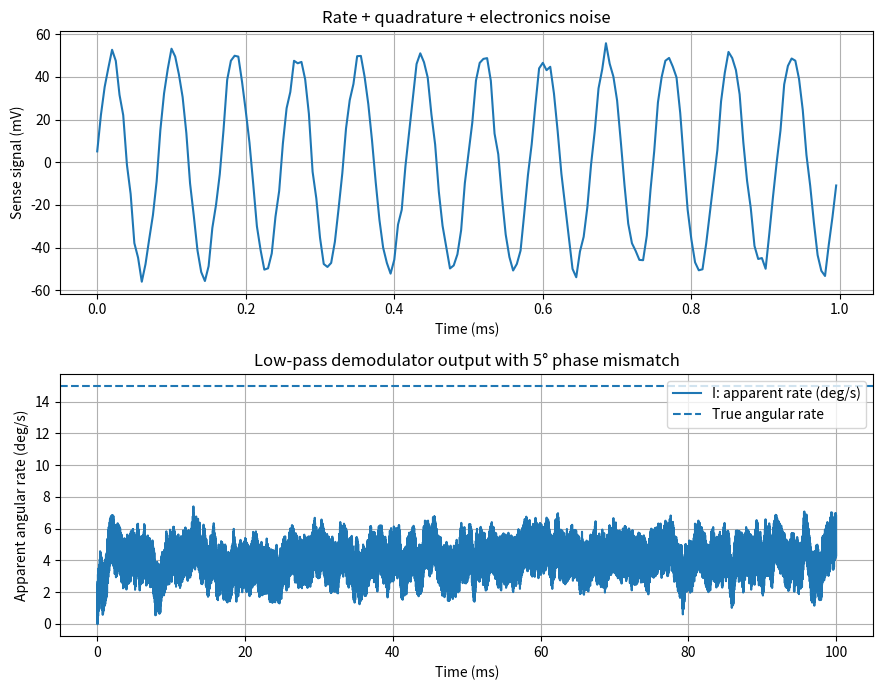

Generate this figure with matplotlib:
"""Simplified MEMS gyro carrier readout and synchronous I/Q demodulation.

Models a driven mechanical carrier with a small rate-dependent channel,
a large quadrature component, additive voltage noise, demodulation phase
error, and first-order baseband low-pass filtering.

This is not a proprietary IMU ASIC or a complete mechanical model.
Use: python imu_gyro_demodulation.py
Requires: numpy, matplotlib
"""
import numpy as np
import matplotlib.pyplot as plt

rng = np.random.default_rng(124)
sample_rate = 200_000.0          # Hz
drive_frequency = 12_000.0       # Hz
duration = 0.10                 # s
angular_rate = 15.0             # deg/s (illustrative)
sensitivity = 0.4e-3           # V peak per deg/s (illustrative)
quadrature_amplitude = 0.050  # V peak
noise_std = 0.003              # V rms, sample-to-sample
reference_error_deg = 5.0      # degrees: demodulator phase error
baseband_bandwidth = 250.0     # Hz

time = np.arange(int(sample_rate * duration)) / sample_rate
carrier_phase = 2 * np.pi * drive_frequency * time

# Simplified mechanical/electrical relative-phase convention:
# Coriolis rate in cos reference; parasitic quadrature in sin reference.
rate_amp = sensitivity * angular_rate
v = (rate_amp * np.cos(carrier_phase)
     + quadrature_amplitude * np.sin(carrier_phase)
     + noise_std * rng.standard_normal(len(time)))

# Clock phase error rotates the quadrature into the rate estimate.
error = np.deg2rad(reference_error_deg)
ref_i = 2 * np.cos(carrier_phase + error)
ref_q = -2 * np.sin(carrier_phase + error)
mixed_i, mixed_q = v * ref_i, v * ref_q

# Simple first-order discrete LPF: use a small time step relative to the pole.
dt = 1.0 / sample_rate
alpha = 1 - np.exp(-2 * np.pi * baseband_bandwidth * dt)

def first_order_lowpass(signal):
    out = np.empty_like(signal)
    state = 0.0
    for k, item in enumerate(signal):
        state += alpha * (item - state)
        out[k] = state
    return out

i_out = first_order_lowpass(mixed_i)
q_out = first_order_lowpass(mixed_q)

settled = time > 0.06
rate_est = np.mean(i_out[settled]) / sensitivity
quadrature_est = np.mean(q_out[settled])
expected_bias = quadrature_amplitude * np.sin(error) / sensitivity
print(f"True rate: {angular_rate:.2f} deg/s")
print(f"Apparent rate with {reference_error_deg:.1f}° phase error:"
      f" {rate_est:.2f} deg/s")
print(f"Quadrature leakage predicted approximately:"
      f" {expected_bias:.2f} deg/s")
print(f"Estimated Q channel: {quadrature_est*1e3:.2f} mV")
print("Illustrative only: results depend on the selected phase convention.")

fig, axes = plt.subplots(2, 1, figsize=(9, 7), sharex=False)
short = time < 0.001
axes[0].plot(time[short] * 1000, v[short] * 1000)
axes[0].set(xlabel="Time (ms)", ylabel="Sense signal (mV)",
            title="Rate + quadrature + electronics noise")
axes[0].grid(True)
axes[1].plot(time * 1000, i_out / sensitivity, label="I: apparent rate (deg/s)")
axes[1].axhline(angular_rate, linestyle="--", label="True angular rate")
axes[1].set(xlabel="Time (ms)", ylabel="Apparent angular rate (deg/s)",
            title="Low-pass demodulator output with 5° phase mismatch")
axes[1].legend()
axes[1].grid(True)
fig.tight_layout()
plt.show()
